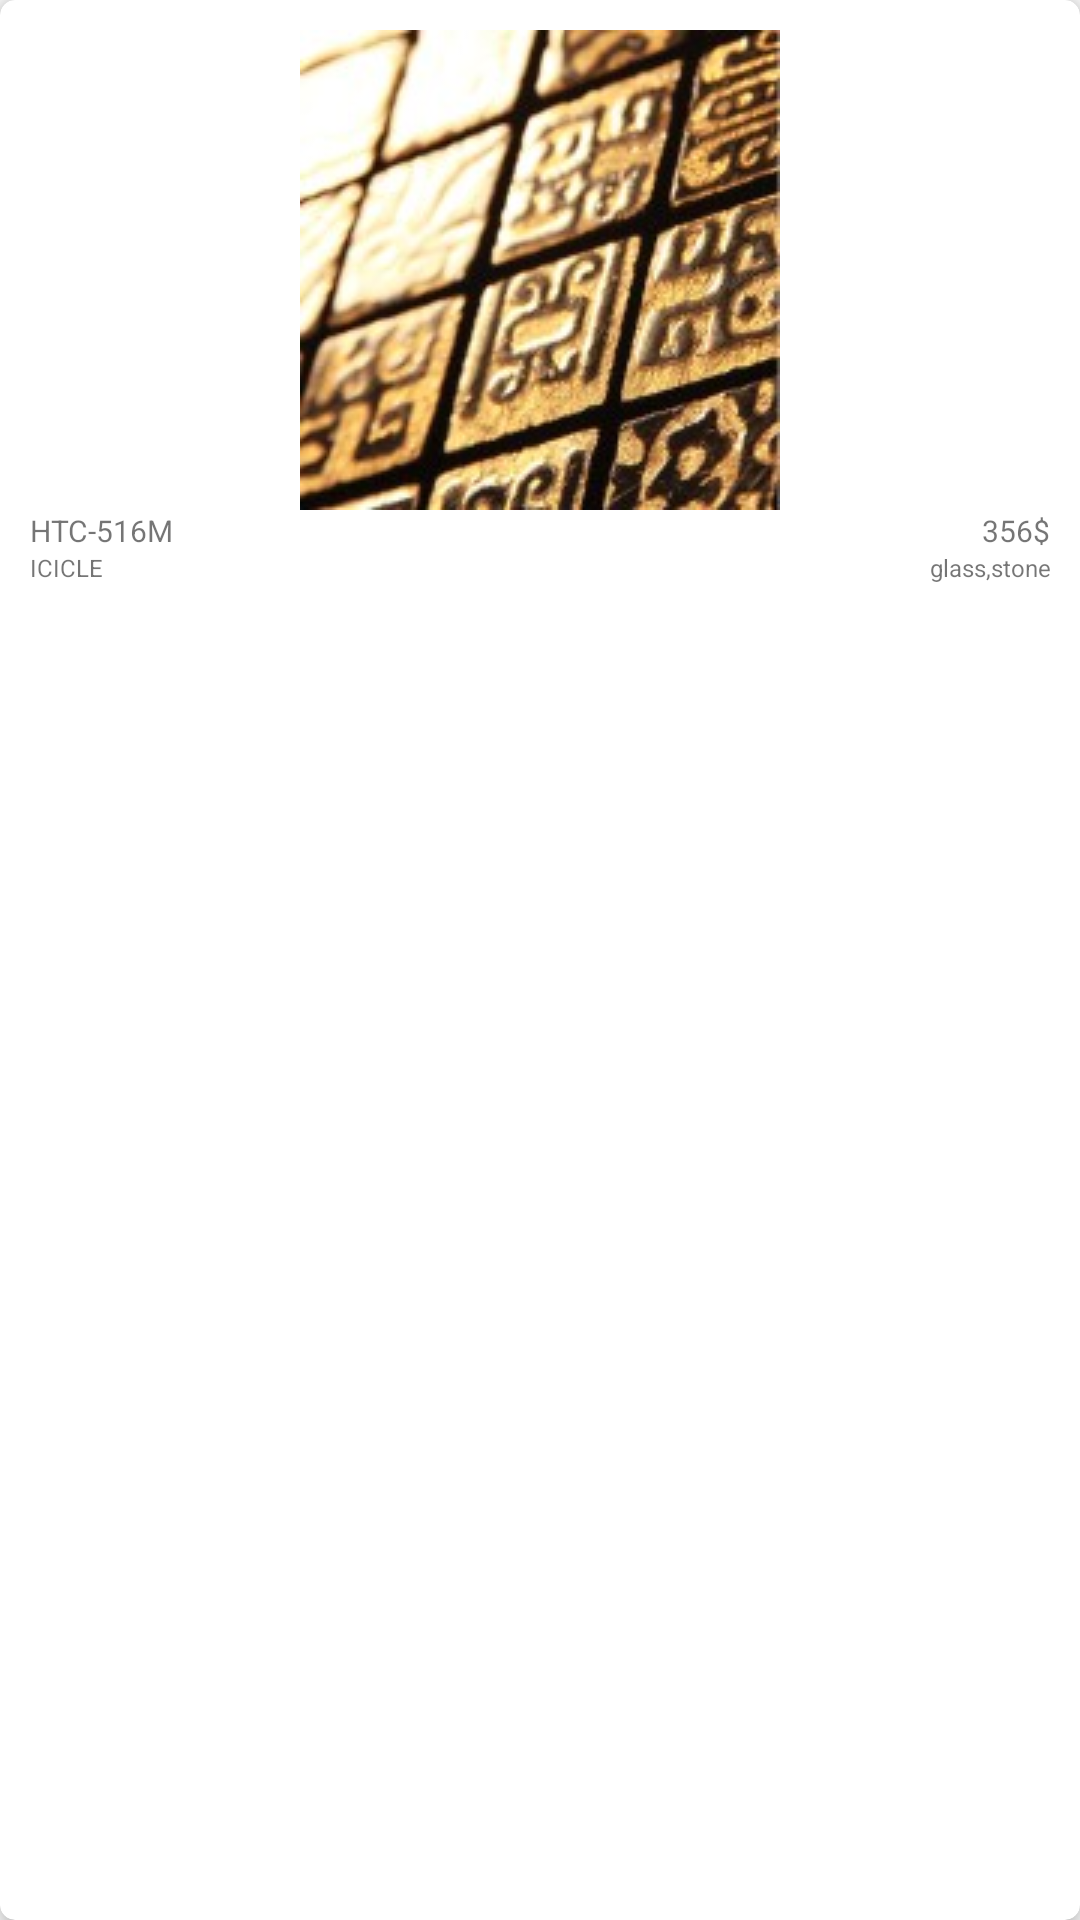

This screen was rendered from an Android layout file. Write that file and the resources it references.
<!-- AndroidManifest.xml: application theme AppTheme -->
<!-- res/layout/categoryitem.xml -->
<?xml version="1.0" encoding="utf-8"?>
<android.support.v7.widget.CardView xmlns:android="http://schemas.android.com/apk/res/android"
                                    xmlns:card_view="http://schemas.android.com/apk/res-auto"
                                    xmlns:tools="http://schemas.android.com/tools"
                                    android:id="@+id/citemcard_view"
                                    android:layout_width="175dp"
                                    android:layout_height="wrap_content"
                                    android:layout_gravity="center"
                                    android:layout_marginBottom="5dp"
                                    android:clickable="true"
                                    card_view:cardCornerRadius="5dp"
                                    card_view:cardElevation="5dp"
                                    card_view:contentPadding="10dp">

    <LinearLayout
        android:layout_width="match_parent"
        android:layout_height="match_parent"
        android:orientation="vertical">

        <ImageView
            android:id="@+id/catItem"
            android:layout_width="match_parent"
            android:layout_height="160dp"
            android:src="@drawable/card_img"
            android:transitionName="my_transition"/>

        <LinearLayout
            android:layout_width="match_parent"
            android:layout_height="wrap_content"
            android:gravity="bottom"
            android:orientation="horizontal">

            <TextView
                android:id="@+id/catCode"
                android:layout_width="match_parent"
                android:layout_height="wrap_content"
                android:layout_weight="1"
                android:gravity="left"
                android:text="HTC-516M"
                android:textSize="10sp"/>

            <TextView
                android:id="@+id/catCost"
                android:layout_width="match_parent"
                android:layout_height="wrap_content"
                android:layout_weight="1"
                android:gravity="right"
                android:text="356$"
                android:textSize="10sp"/>

        </LinearLayout>

        <LinearLayout
            android:layout_width="match_parent"
            android:layout_height="wrap_content"
            android:gravity="bottom"
            android:orientation="horizontal">

            <TextView
                android:id="@+id/catName"
                android:layout_width="match_parent"
                android:layout_height="wrap_content"
                android:layout_weight="1"
                android:gravity="left"
                android:text="ICICLE"
                android:textSize="8sp"/>

            <TextView
                android:id="@+id/catMat"
                android:layout_width="match_parent"
                android:layout_height="wrap_content"
                android:layout_weight="1"
                android:gravity="right"
                android:text="glass,stone"
                android:textSize="8sp"/>

        </LinearLayout>

    </LinearLayout>

</android.support.v7.widget.CardView>
<!-- resources referenced by this layout -->
<resources>
  <!-- drawable card_img: jpg bitmap (drawable, 13665 bytes) -->
  <style name="AppTheme" parent="Theme.AppCompat.Light">
          
          <item name="colorPrimary">@color/colorPrimary</item>
          <item name="colorPrimaryDark">@color/colorPrimaryDark</item>
          <item name="colorAccent">@color/colorAccent</item>
          <item name="windowActionBar">false</item>
          <item name="windowNoTitle">true</item>
          <item name="android:textColorPrimary">@android:color/white</item>
      </style>
  <color name="colorPrimary">#263238</color>
  <color name="colorPrimaryDark">#000a12</color>
  <color name="colorAccent">#4f5b62</color>
</resources>
